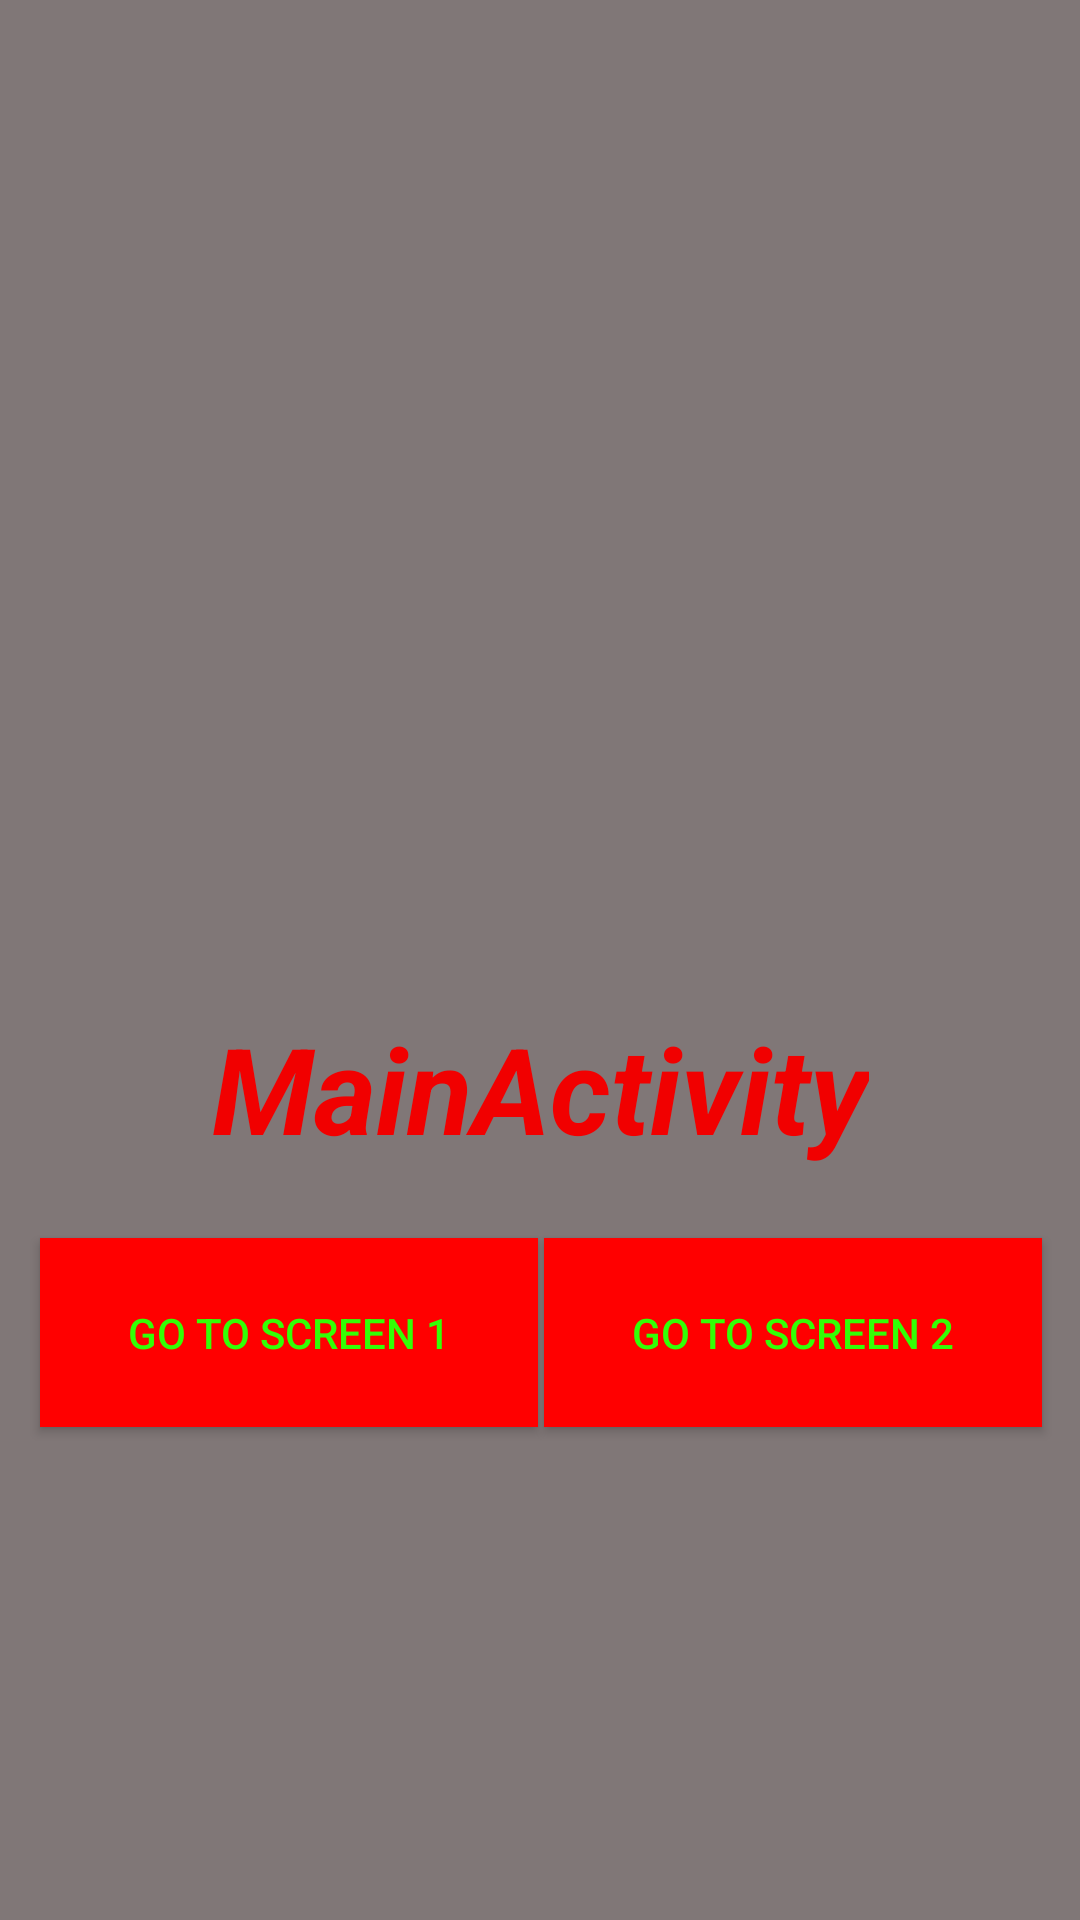

Reconstruct the res/layout file that produces this screen, plus the resources it refers to.
<!-- AndroidManifest.xml: application theme Theme.SwipeActivity -->
<!-- res/layout/activity_main.xml -->
<?xml version="1.0" encoding="utf-8"?>
<androidx.constraintlayout.widget.ConstraintLayout xmlns:android="http://schemas.android.com/apk/res/android"
    xmlns:app="http://schemas.android.com/apk/res-auto"
    xmlns:tools="http://schemas.android.com/tools"
    android:layout_width="match_parent"
    android:layout_height="match_parent"
    android:background="#807777"
    tools:context=".MainActivity">

    <Button
        android:id="@+id/btnLeft"
        android:layout_width="166dp"
        android:layout_height="63dp"
        android:background="#FF0000"
        android:text="@string/go_to_screen_13"
        android:textColor="#33FF05"
        app:layout_constraintBottom_toBottomOf="parent"
        app:layout_constraintEnd_toEndOf="@+id/textView4"
        app:layout_constraintHorizontal_bias="0.107"
        app:layout_constraintStart_toStartOf="parent"
        app:layout_constraintTop_toTopOf="parent"
        app:layout_constraintVertical_bias="0.715"
        tools:ignore="TextContrastCheck" />

    <TextView
        android:id="@+id/textView4"
        android:layout_width="wrap_content"
        android:layout_height="wrap_content"
        android:text="@string/mainactivity"
        android:textColor="#F10000"
        android:textSize="40sp"
        android:textStyle="bold|italic"
        app:layout_constraintBottom_toBottomOf="parent"
        app:layout_constraintEnd_toEndOf="parent"
        app:layout_constraintStart_toStartOf="parent"
        app:layout_constraintTop_toTopOf="parent"
        app:layout_constraintVertical_bias="0.573"
        tools:ignore="TextContrastCheck,TextContrastCheck" />

    <Button
        android:id="@+id/btnRight"
        android:layout_width="166dp"
        android:layout_height="63dp"
        android:background="#FF0000"
        android:text="@string/fs"
        android:textColor="#33FF05"
        app:layout_constraintBottom_toBottomOf="parent"
        app:layout_constraintEnd_toEndOf="parent"
        app:layout_constraintHorizontal_bias="0.934"
        app:layout_constraintStart_toStartOf="parent"
        app:layout_constraintTop_toTopOf="parent"
        app:layout_constraintVertical_bias="0.715"
        tools:ignore="TextContrastCheck" />

</androidx.constraintlayout.widget.ConstraintLayout>
<!-- resources referenced by this layout -->
<resources>
  <string name="fs">go to screen 2</string>
  <string name="go_to_screen_13">go to screen 1</string>
  <string name="mainactivity">MainActivity</string>
  <style name="Theme.SwipeActivity" parent="Theme.MaterialComponents.DayNight.DarkActionBar">
          
          <item name="colorPrimary">@color/purple_500</item>
          <item name="colorPrimaryVariant">@color/purple_700</item>
          <item name="colorOnPrimary">@color/white</item>
          
          <item name="colorSecondary">@color/teal_200</item>
          <item name="colorSecondaryVariant">@color/teal_700</item>
          <item name="colorOnSecondary">@color/black</item>
          
          <item name="android:statusBarColor" tools:targetApi="l">?attr/colorPrimaryVariant</item>
          
      </style>
  <!-- not gathered from this repository: default colours our renderer supplied (Android Studio template values) -->
  <color name="purple_500">#FF6200EE</color>
  <color name="purple_700">#FF3700B3</color>
  <color name="teal_200">#FF03DAC5</color>
  <color name="teal_700">#FF018786</color>
  <color name="black">#FF000000</color>
  <color name="white">#FFFFFFFF</color>
</resources>
